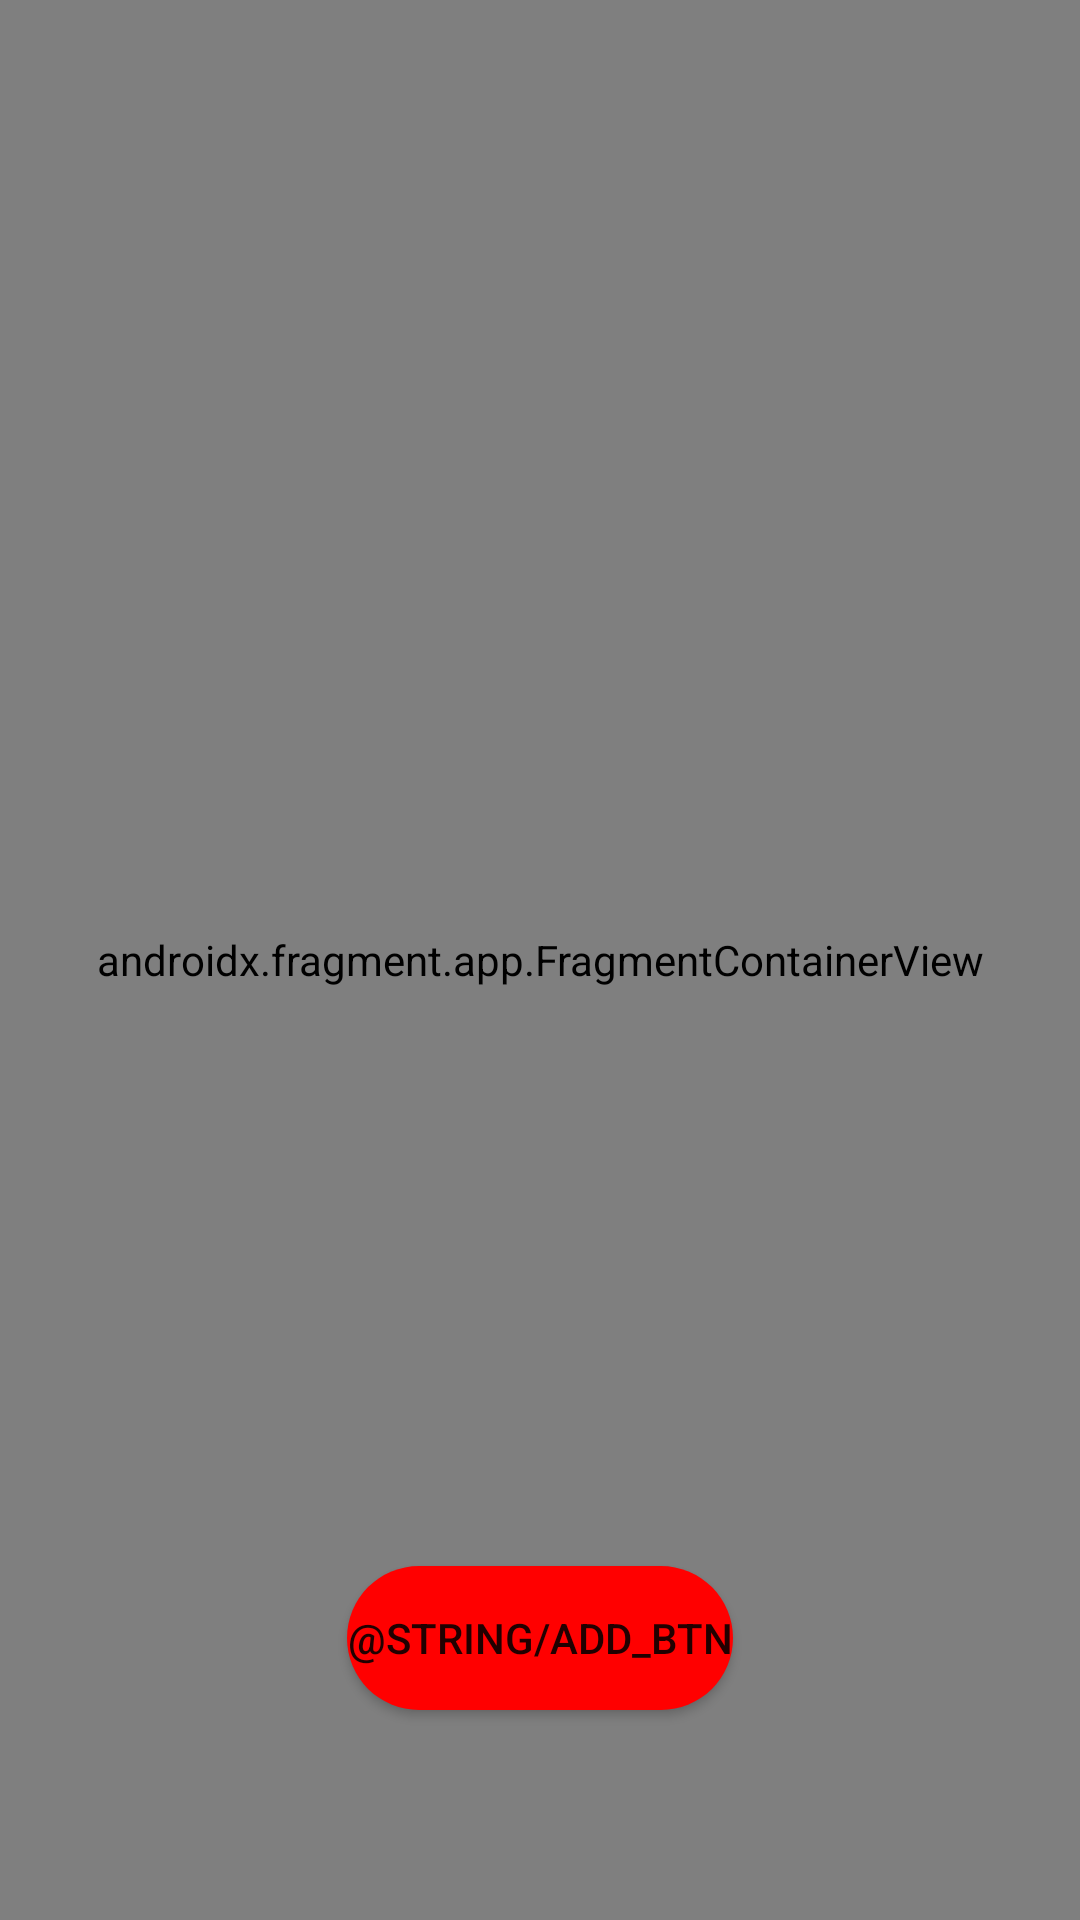

Layout XML and referenced resources for this Android screen:
<!-- AndroidManifest.xml: application theme Theme.Forager -->
<!-- res/layout/activity_maps.xml -->
<?xml version="1.0" encoding="utf-8"?>
<androidx.constraintlayout.widget.ConstraintLayout
    android:id="@+id/constraint_layout_container"
    xmlns:android="http://schemas.android.com/apk/res/android"
    xmlns:map="http://schemas.android.com/apk/res-auto"
    xmlns:tools="http://schemas.android.com/tools"
    android:layout_width="match_parent"
    android:layout_height="match_parent">

    <androidx.fragment.app.FragmentContainerView
        android:id="@+id/map"
        android:name="com.google.android.gms.maps.SupportMapFragment"
        android:layout_width="match_parent"
        android:layout_height="match_parent"
        tools:context=".MapsActivity"/>

    <Button
        android:id="@+id/add_marker_btn"
        style="@style/Widget.AppCompat.Button.Small"
        android:layout_width="wrap_content"
        android:layout_height="wrap_content"
        android:layout_marginBottom="70dp"
        android:text="@string/add_btn"
        map:layout_constraintBottom_toBottomOf="@+id/map"
        map:layout_constraintEnd_toEndOf="parent"
        map:layout_constraintStart_toStartOf="parent"
        android:background="@drawable/rounded_corners_btn" />

</androidx.constraintlayout.widget.ConstraintLayout>
<!-- resources referenced by this layout -->
<resources>
  <!-- drawable rounded_corners_btn (drawable) -->
  <?xml version="1.0" encoding="utf-8"?>
  <shape xmlns:android="http://schemas.android.com/apk/res/android">
      <corners android:radius="24dp"/>
      <solid android:color="#F00"/>
  
  </shape>
  <style name="Theme.Forager" parent="Theme.MaterialComponents.DayNight.DarkActionBar">
          
          <item name="colorPrimary">@color/purple_500</item>
          <item name="colorPrimaryVariant">@color/purple_700</item>
          <item name="colorOnPrimary">@color/white</item>
          
          <item name="colorSecondary">@color/teal_200</item>
          <item name="colorSecondaryVariant">@color/teal_700</item>
          <item name="colorOnSecondary">@color/black</item>
          
          <item name="android:statusBarColor" tools:targetApi="l">?attr/colorPrimaryVariant</item>
          
      </style>
  <color name="purple_500">#FF6200EE</color>
  <color name="purple_700">#FF3700B3</color>
  <color name="white">#FFFFFFFF</color>
  <color name="teal_200">#FF03DAC5</color>
  <color name="teal_700">#FF018786</color>
  <color name="black">#FF000000</color>
</resources>
